Run: headless pygame with SDL's dummy video driver; simulated clock (each Clock.tick advances the game by its frame time, no real sleeping); random seed 0; keys injected as events and as key.get_pressed() state; mouse plan: one left click at the window centre at the start of phase 2, then a move to the lower-right quarter at the start of phase 3.
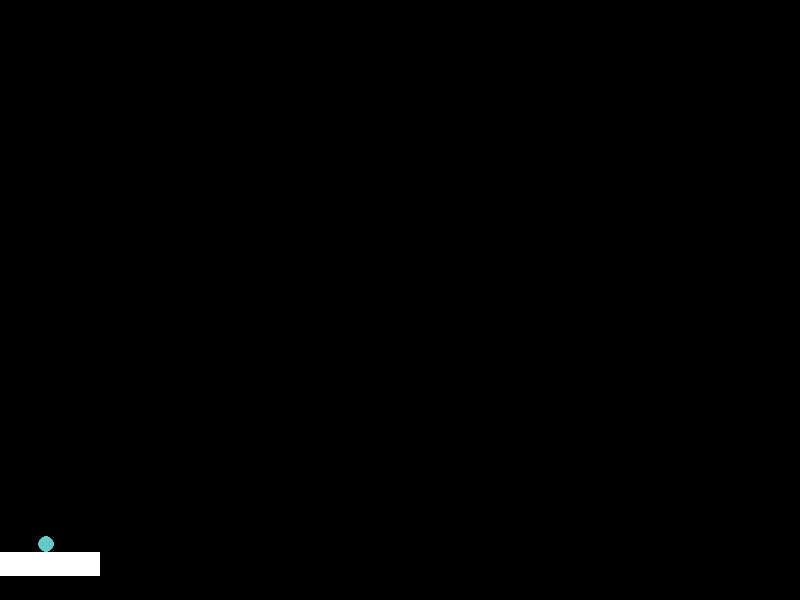
Frame 1 of 4 · flips 1–60 · no input
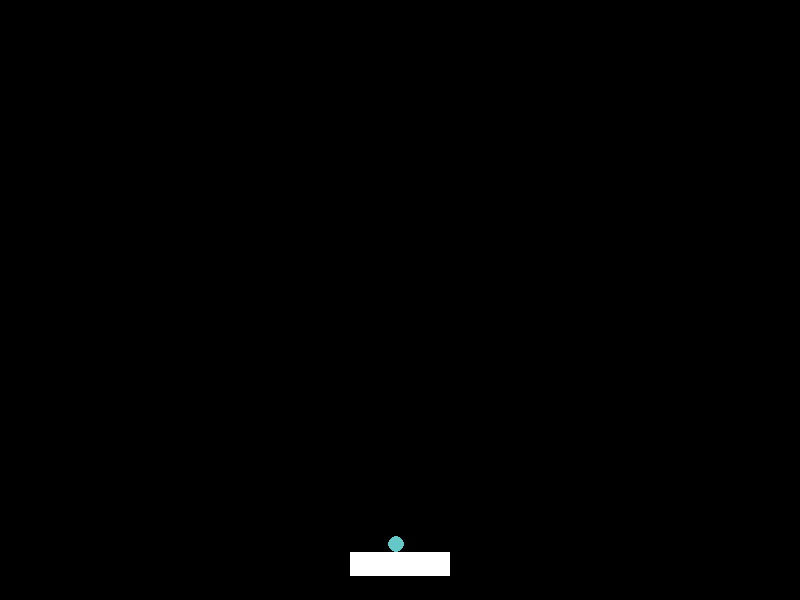
Frame 2 of 4 · flips 61–180 · clicked the window centre · tapped SPACE, RETURN · held RIGHT (→), D
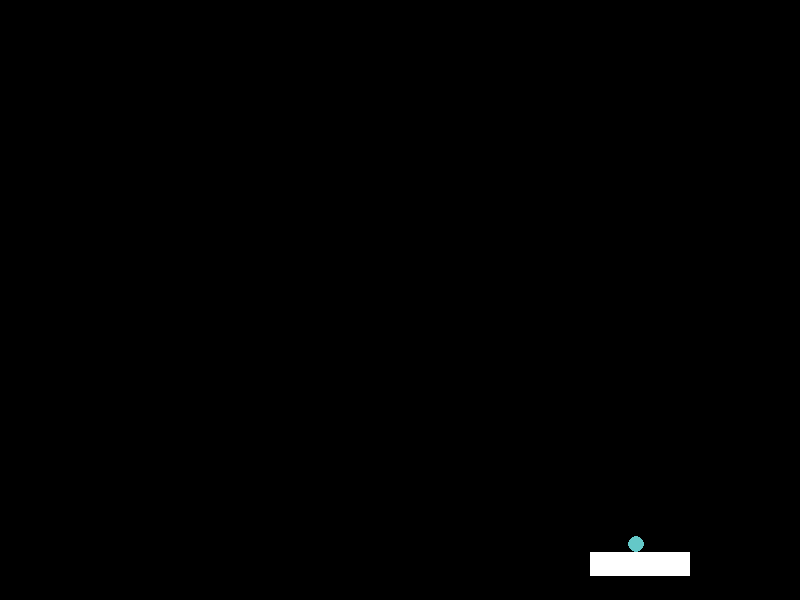
Frame 3 of 4 · flips 181–300 · moved the mouse to the lower-right quarter · held DOWN (↓), S
Frame 4 of 4 · flips 301–420 · held LEFT (←), A, UP (↑), W · screen unchanged from frame 3, image omitted

The pygame program that drew these frames:

import sys
import pygame
from pygame.locals import QUIT
class Ball(object):
    def __init__(self,canvas,pos, radius):
        self.pygame = pygame
        self.canvas = canvas
        self.pos = pos
        self.radius = radius
        self.color = (100,200,200)
        self.visible = True
        self.rect = self.pygame.draw.circle(self.canvas, self.color, self.pos, self.radius)
    
    def update(self):
        if(self.visible):
            self.rect = self.pygame.draw.circle(self.canvas, self.color, self.pos, self.radius)

class Paddle(object):
    def __init__(self,canvas, rect):
        self.pygame = pygame
        self.canvas = canvas
        self.rect = rect
        self.color = (255, 255, 255)
        self.visible = True

    def update(self):
        if(self.visible):
            self.pygame.draw.rect(self.canvas, self.color, self.rect)

SCREEN_SIZEX = 800
SCREEN_SIZEY = 600
SCREEN_COLOR = (0,0,0)
BALL_SPEED = 8

dx = BALL_SPEED
dy = -BALL_SPEED
clock = pygame.time.Clock()

def Update():
    ball.update()
    paddle.update()
    pygame.display.update()


def isCollision(Rect1, Rect2):
    if(pygame.Rect.colliderect(Rect1, Rect2)):
        return True
    return False

def resetGame():
    global game_mode, dx, dy
    game_mode = 0
    dx = BALL_SPEED
    dy = -BALL_SPEED


pygame.init()

window_surface = pygame.display.set_mode((SCREEN_SIZEX,SCREEN_SIZEY))
window_surface.fill(SCREEN_COLOR)

paddle_x = 0
paddle_y = (SCREEN_SIZEY - 48)
paddle = Paddle(window_surface, [paddle_x, paddle_y, 100, 24])

ball_x = paddle_x
ball_y = paddle_y
ball = Ball(window_surface, [ball_x, ball_y], 8)

resetGame()
pygame.display.update()


# 鼠標 鎖定 和 隱藏
pygame.event.set_grab(True)
pygame.mouse.set_visible(False)

while True:
    for event in pygame.event.get():
        if event.type == QUIT:
            pygame.quit()
            sys.exit()
        elif event.type == pygame.KEYDOWN:
            if event.key == pygame.K_ESCAPE:
                pygame.quit()
                sys.exit()
            if event.type == pygame.MOUSEMOTION:
                paddle_x = pygame.mouse.get_pos()[0] - 50

        if event.type == pygame.MOUSEMOTION:
            paddle_x = pygame.mouse.get_pos()[0] - 50
        if event.type == pygame.MOUSEBUTTONDOWN:
            if(game_mode == 0):
                game_mode = 1

    window_surface.fill(SCREEN_COLOR)

    paddle.rect[0] = paddle_x
    if(isCollision(ball.rect, paddle.rect)):
        dy = -dy

# 遊戲流程控制
    if(game_mode == 0):
        ball.pos[0] = ball_x = paddle.rect[0] + ((paddle.rect[2] - ball.radius) // 2)
        ball.pos[1] = ball_y = paddle.rect[1] - ball.radius
    else:
        ball_x += dx
        ball_y += dy
        #判斷死亡.
        if(ball_y + dy > SCREEN_SIZEY - ball.radius):
            game_mode = 0
        # 右牆或左牆碰撞.
        if(ball_x + dx > SCREEN_SIZEX - ball.radius or ball_x + dx < ball.radius):
            dx = -dx
        # 上牆碰撞
        if(ball_y + dy < -ball.radius):
            dy = -dy

        ball.pos[0] = ball_x
        ball.pos[1] = ball_y


    Update()
    clock.tick(60)
